Labelled photos from "data", an image-classification folder in s4piru/Arduino-ODML. The possible labels are: bottle, can.

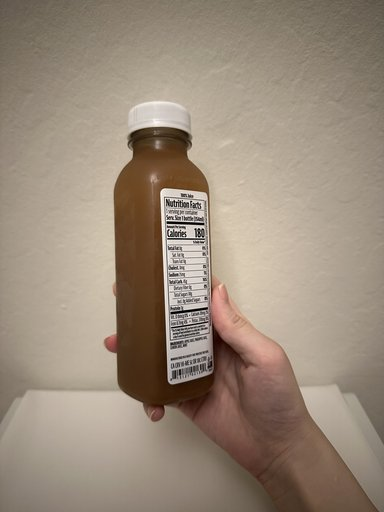
Label: bottle

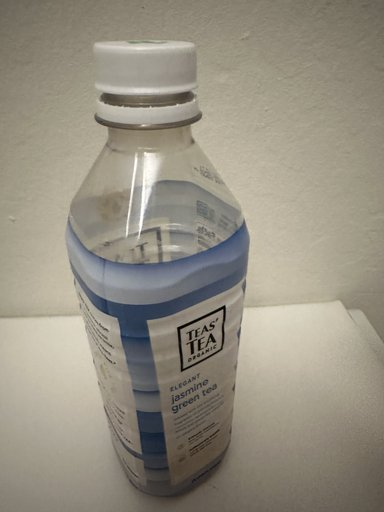
Label: bottle

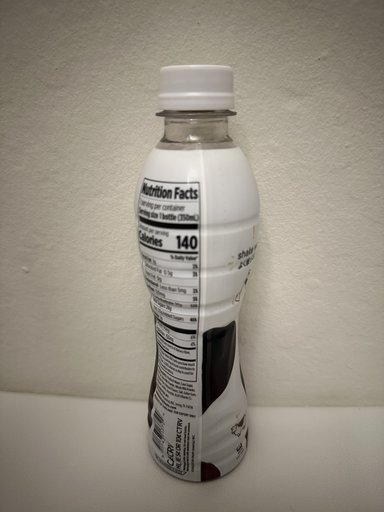
Label: bottle

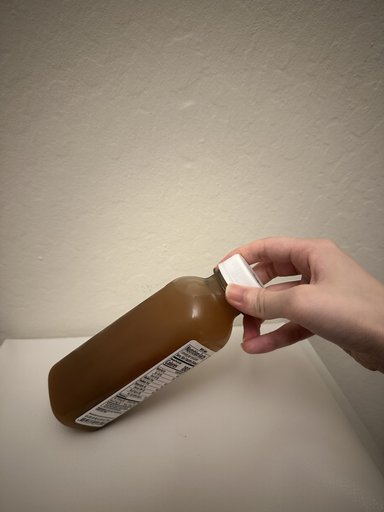
Label: bottle

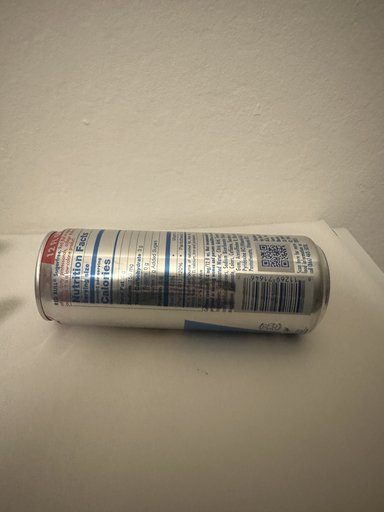
Label: can

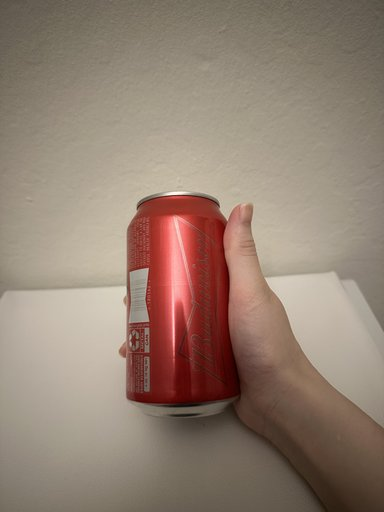
Label: can
